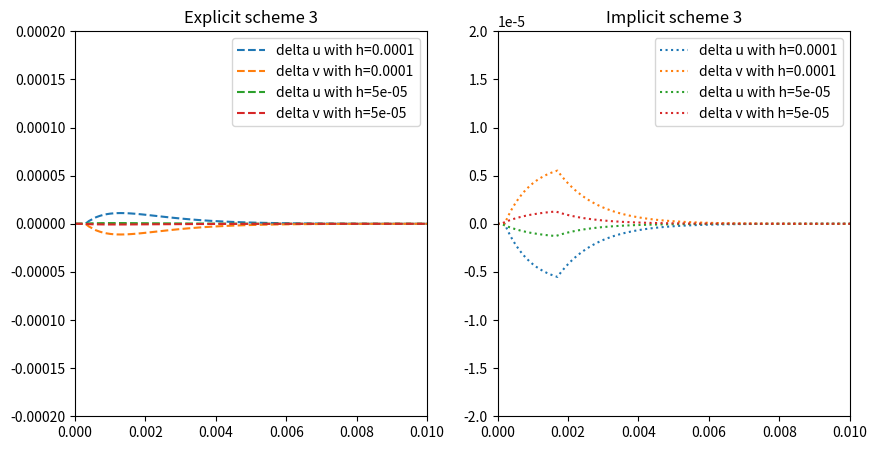

The matplotlib source for this figure: (Note: this script raises an exception after producing the figure.)
import matplotlib.pyplot as plt
import numpy as np
from scipy.optimize import newton_krylov

if __name__ == "__main__":
    print("Solve the rigid system of equations:")
    print("u' = 998u + 1998v")
    print("v' = -999u - 1999v")
    print("with excplicit scheme:")
    print(
        "y_n+4 = y_n+3 + h/24 * (55 * f(x_n+3, y_n+3) - 59 * f(x_n+2, y_n+2) + 37 * f(x_n+1, y_n+1) - 9 * f(x_n, y_n))"
    )
    print("and implicit scheme:")
    print("y_n+3 = y_n+2 + h/24 * (9 * f(x_n+3, y_n+3) + 19 * f(x_n+2, y_n+2) - 5 * f(x_n+1, y_n+1) + f(x_n, y_n))")

    def f(x, y):
        return np.array([998 * x + 1998 * y, -999 * x - 1999 * y])

    def u_exact(t):
        return 2 * np.exp(-t) - np.exp(-1000 * t)

    def v_exact(t):
        return -np.exp(-t) + np.exp(-1000 * t)

    plt.figure(figsize=(10, 5), dpi=200)

    for h in [0.0001, 0.00005]:
        u0, v0 = 1, 0
        t0, tn = 0, 0.1
        n = int((tn - t0) / h)
        t = np.linspace(t0, tn, n + 1)

        u_e = np.zeros(n + 1)
        v_e = np.zeros(n + 1)
        u_e[0], v_e[0] = u0, v0
        u_e[1], v_e[1] = u_exact(h), v_exact(h)
        u_e[2], v_e[2] = u_exact(2 * h), v_exact(2 * h)
        u_e[3], v_e[3] = u_exact(3 * h), v_exact(3 * h)

        for i in range(n - 4):
            u_e[i + 4] = u_e[i + 3] + h / 24 * (
                55 * f(u_e[i + 3], v_e[i + 3])[0]
                - 59 * f(u_e[i + 2], v_e[i + 2])[0]
                + 37 * f(u_e[i + 1], v_e[i + 1])[0]
                - 9 * f(u_e[i], v_e[i])[0]
            )
            v_e[i + 4] = v_e[i + 3] + h / 24 * (
                55 * f(u_e[i + 3], v_e[i + 3])[1]
                - 59 * f(u_e[i + 2], v_e[i + 2])[1]
                + 37 * f(u_e[i + 1], v_e[i + 1])[1]
                - 9 * f(u_e[i], v_e[i])[1]
            )
            print(f"Explicit: {i/(n-1)*100:.2f}%", end="\r")

        u_i = np.zeros(n + 1)
        v_i = np.zeros(n + 1)
        u_i[0], v_i[0] = u0, v0
        u_i[1], v_i[1] = u_exact(h), v_exact(h)
        u_i[2], v_i[2] = u_exact(2 * h), v_exact(2 * h)

        for i in range(n - 3):
            y = newton_krylov(
                lambda y: y
                - np.array([u_i[i + 2], v_i[i + 2]])
                - h
                / 24
                * (
                    9 * f(y[0], y[1])
                    + 19 * f(u_i[i + 2], v_i[i + 2])
                    - 5 * f(u_i[i + 1], v_i[i + 1])
                    + f(u_i[i], v_i[i])
                ),
                np.array([u_i[i], v_i[i]]),
            )
            u_i[i + 3] = u_i[i + 2] + h / 24 * (
                9 * f(y[0], y[1])[0]
                + 19 * f(u_i[i + 2], v_i[i + 2])[0]
                - 5 * f(u_i[i + 1], v_i[i + 1])[0]
                + f(u_i[i], v_i[i])[0]
            )
            v_i[i + 3] = v_i[i + 2] + h / 24 * (
                9 * f(y[0], y[1])[1]
                + 19 * f(u_i[i + 2], v_i[i + 2])[1]
                - 5 * f(u_i[i + 1], v_i[i + 1])[1]
                + f(u_i[i], v_i[i])[1]
            )
            print(f"Implicit: {i/(n-1)*100:.2f}%", end="\r")

        plt.subplot(1, 2, 1)
        plt.plot(t, u_exact(t) - u_e, label=f"delta u with {h=}", linestyle="dashed")
        plt.plot(t, v_exact(t) - v_e, label=f"delta v with {h=}", linestyle="dashed")
        plt.ylim(-0.0002, 0.0002)
        plt.xlim(0, 0.01)
        plt.title("Explicit scheme 3")
        plt.legend()
        plt.grid()

        plt.subplot(1, 2, 2)
        plt.plot(t, u_exact(t) - u_i, label=f"delta u with {h=}", linestyle="dotted")
        plt.plot(t, v_exact(t) - v_i, label=f"delta v with {h=}", linestyle="dotted")
        plt.ylim(-0.00002, 0.00002)
        plt.xlim(0, 0.01)
        plt.title("Implicit scheme 3")
        plt.legend()
        plt.grid()

    plt.savefig("lesson_8/rigid_3.png")
